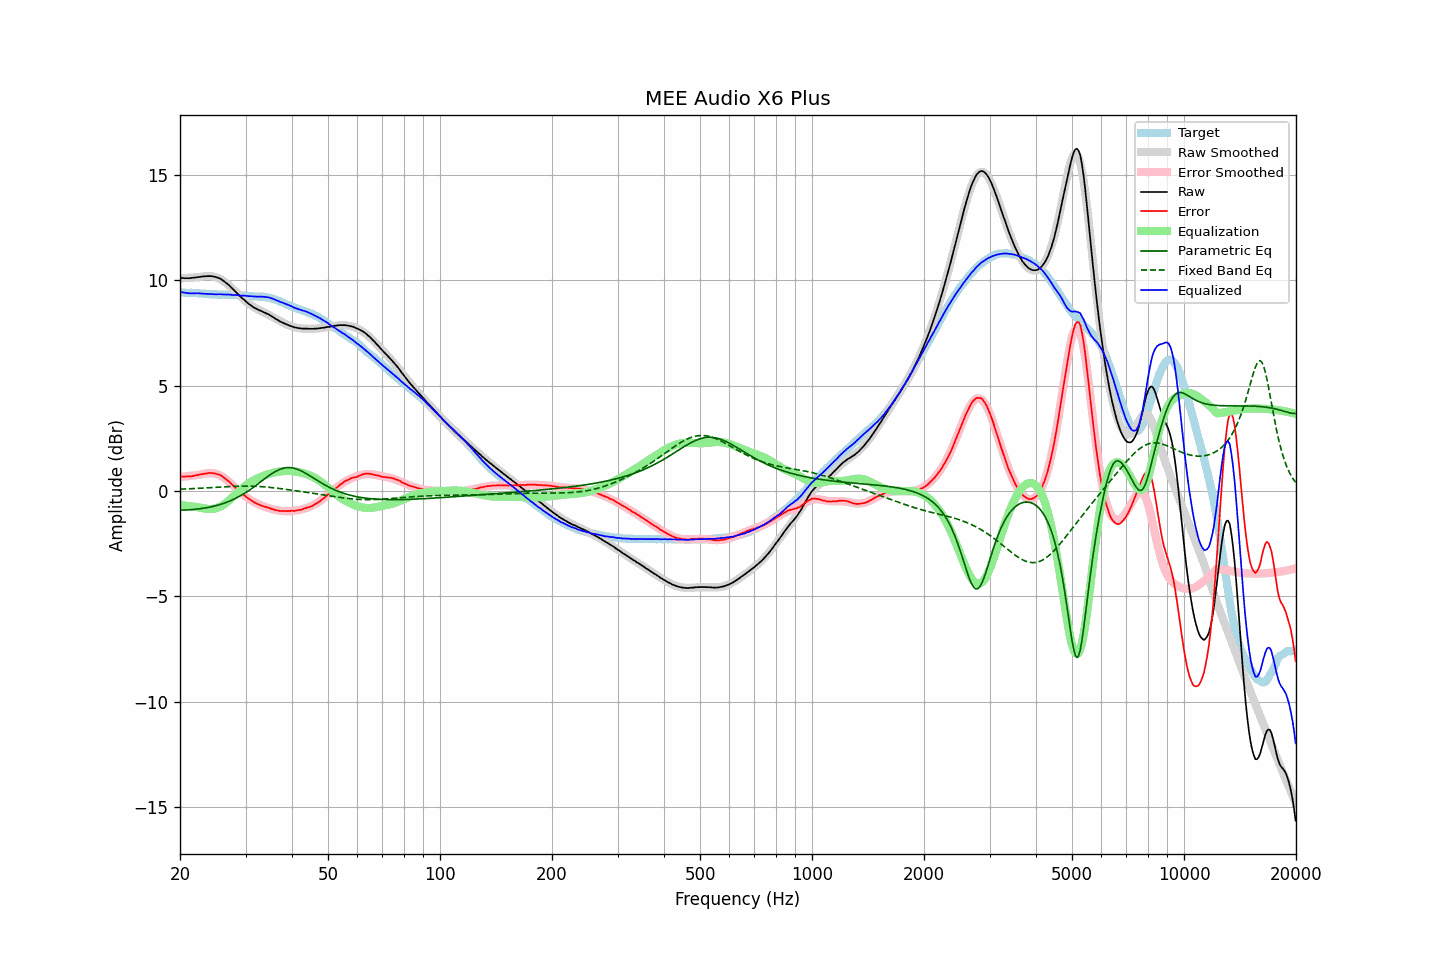

Values plotted in this chart, from the file beside it:
frequency, raw, error, smoothed, error_smoothed, equalization, parametric_eq, fixed_band_eq, equalized_raw, equalized_smoothed, target
20.00, 10.11, 0.69, 10.08, 0.66, -0.66, -0.91, 0.09, 9.44, 9.42, 9.42
20.20, 10.11, 0.69, 10.09, 0.67, -0.67, -0.90, 0.09, 9.43, 9.42, 9.42
20.40, 10.11, 0.69, 10.10, 0.68, -0.68, -0.90, 0.10, 9.43, 9.42, 9.42
20.61, 10.10, 0.68, 10.10, 0.69, -0.69, -0.90, 0.10, 9.41, 9.41, 9.42
20.81, 10.10, 0.69, 10.11, 0.70, -0.70, -0.89, 0.10, 9.40, 9.41, 9.40
21.02, 10.10, 0.69, 10.12, 0.71, -0.71, -0.89, 0.11, 9.39, 9.41, 9.40
21.23, 10.10, 0.69, 10.12, 0.72, -0.72, -0.89, 0.11, 9.38, 9.40, 9.40
21.44, 10.11, 0.70, 10.13, 0.73, -0.73, -0.88, 0.11, 9.38, 9.40, 9.41
21.66, 10.12, 0.72, 10.13, 0.74, -0.74, -0.87, 0.12, 9.38, 9.40, 9.40
21.87, 10.13, 0.73, 10.14, 0.74, -0.74, -0.87, 0.12, 9.38, 9.39, 9.40
22.09, 10.14, 0.75, 10.14, 0.75, -0.75, -0.86, 0.12, 9.38, 9.39, 9.39
22.31, 10.15, 0.76, 10.15, 0.76, -0.76, -0.85, 0.13, 9.38, 9.39, 9.39
22.54, 10.16, 0.78, 10.16, 0.78, -0.78, -0.84, 0.13, 9.38, 9.38, 9.38
22.76, 10.17, 0.79, 10.17, 0.79, -0.79, -0.83, 0.14, 9.37, 9.37, 9.38
22.99, 10.18, 0.80, 10.18, 0.81, -0.81, -0.82, 0.14, 9.37, 9.37, 9.37
23.22, 10.19, 0.82, 10.19, 0.82, -0.82, -0.81, 0.14, 9.37, 9.36, 9.36
23.45, 10.19, 0.83, 10.19, 0.84, -0.84, -0.80, 0.15, 9.35, 9.36, 9.36
23.69, 10.20, 0.85, 10.20, 0.85, -0.85, -0.78, 0.15, 9.35, 9.35, 9.35
23.92, 10.20, 0.86, 10.20, 0.85, -0.85, -0.77, 0.16, 9.35, 9.35, 9.34
24.16, 10.20, 0.86, 10.19, 0.85, -0.85, -0.75, 0.16, 9.35, 9.34, 9.34
24.40, 10.19, 0.85, 10.18, 0.85, -0.85, -0.74, 0.17, 9.34, 9.34, 9.34
24.65, 10.18, 0.84, 10.17, 0.84, -0.84, -0.72, 0.17, 9.34, 9.33, 9.33
24.89, 10.16, 0.82, 10.15, 0.82, -0.82, -0.70, 0.18, 9.33, 9.33, 9.33
25.14, 10.14, 0.81, 10.13, 0.80, -0.80, -0.68, 0.18, 9.34, 9.33, 9.33
25.39, 10.11, 0.79, 10.10, 0.77, -0.77, -0.66, 0.19, 9.33, 9.32, 9.32
25.65, 10.08, 0.76, 10.06, 0.74, -0.74, -0.64, 0.19, 9.34, 9.32, 9.32
25.91, 10.03, 0.71, 10.02, 0.70, -0.70, -0.61, 0.20, 9.33, 9.32, 9.32
26.16, 9.98, 0.65, 9.97, 0.65, -0.65, -0.59, 0.20, 9.33, 9.32, 9.32
26.43, 9.92, 0.60, 9.92, 0.60, -0.60, -0.56, 0.20, 9.32, 9.32, 9.32
26.69, 9.86, 0.54, 9.86, 0.54, -0.54, -0.53, 0.21, 9.32, 9.32, 9.32
26.96, 9.80, 0.48, 9.79, 0.47, -0.47, -0.50, 0.21, 9.32, 9.32, 9.32
27.23, 9.73, 0.41, 9.72, 0.41, -0.41, -0.47, 0.22, 9.32, 9.31, 9.31
27.50, 9.65, 0.34, 9.65, 0.34, -0.34, -0.44, 0.22, 9.31, 9.31, 9.31
27.77, 9.58, 0.26, 9.58, 0.27, -0.27, -0.40, 0.22, 9.31, 9.31, 9.32
28.05, 9.51, 0.20, 9.50, 0.20, -0.20, -0.37, 0.23, 9.31, 9.31, 9.31
28.33, 9.43, 0.12, 9.43, 0.13, -0.13, -0.33, 0.23, 9.30, 9.30, 9.30
28.62, 9.35, 0.06, 9.35, 0.06, -0.06, -0.29, 0.23, 9.29, 9.30, 9.29
28.90, 9.27, -0.03, 9.28, -0.01, 0.01, -0.25, 0.23, 9.28, 9.29, 9.30
29.19, 9.20, -0.09, 9.20, -0.08, 0.08, -0.20, 0.24, 9.28, 9.28, 9.29
29.48, 9.13, -0.14, 9.13, -0.14, 0.14, -0.16, 0.24, 9.27, 9.28, 9.27
29.78, 9.07, -0.20, 9.06, -0.21, 0.21, -0.11, 0.24, 9.28, 9.27, 9.27
30.08, 9.00, -0.27, 9.00, -0.27, 0.27, -0.07, 0.24, 9.27, 9.26, 9.27
30.38, 8.93, -0.32, 8.93, -0.32, 0.32, -0.02, 0.24, 9.25, 9.26, 9.25
30.68, 8.87, -0.38, 8.88, -0.38, 0.38, 0.04, 0.24, 9.25, 9.25, 9.25
30.99, 8.82, -0.43, 8.82, -0.43, 0.43, 0.09, 0.23, 9.25, 9.25, 9.24
31.30, 8.76, -0.48, 8.77, -0.48, 0.48, 0.14, 0.23, 9.23, 9.25, 9.24
31.61, 8.71, -0.53, 8.72, -0.52, 0.52, 0.20, 0.23, 9.23, 9.24, 9.24
31.93, 8.67, -0.56, 8.68, -0.56, 0.56, 0.25, 0.23, 9.23, 9.24, 9.23
32.24, 8.63, -0.61, 8.64, -0.60, 0.60, 0.31, 0.22, 9.22, 9.23, 9.24
32.57, 8.59, -0.63, 8.60, -0.63, 0.63, 0.37, 0.22, 9.22, 9.23, 9.22
32.89, 8.56, -0.67, 8.56, -0.67, 0.67, 0.43, 0.21, 9.22, 9.22, 9.23
33.22, 8.53, -0.69, 8.52, -0.70, 0.70, 0.49, 0.21, 9.22, 9.22, 9.22
33.55, 8.49, -0.73, 8.48, -0.73, 0.73, 0.54, 0.20, 9.21, 9.21, 9.22
33.89, 8.46, -0.74, 8.44, -0.75, 0.75, 0.60, 0.20, 9.21, 9.20, 9.20
34.23, 8.42, -0.77, 8.41, -0.78, 0.78, 0.66, 0.19, 9.20, 9.19, 9.19
34.57, 8.39, -0.79, 8.37, -0.81, 0.81, 0.71, 0.18, 9.19, 9.17, 9.18
34.92, 8.34, -0.82, 8.33, -0.83, 0.83, 0.77, 0.17, 9.17, 9.15, 9.15
35.27, 8.30, -0.85, 8.28, -0.85, 0.85, 0.82, 0.17, 9.15, 9.13, 9.15
35.62, 8.25, -0.86, 8.24, -0.87, 0.87, 0.87, 0.16, 9.12, 9.11, 9.11
35.97, 8.20, -0.90, 8.20, -0.89, 0.89, 0.91, 0.15, 9.08, 9.09, 9.09
... 635 more rows
